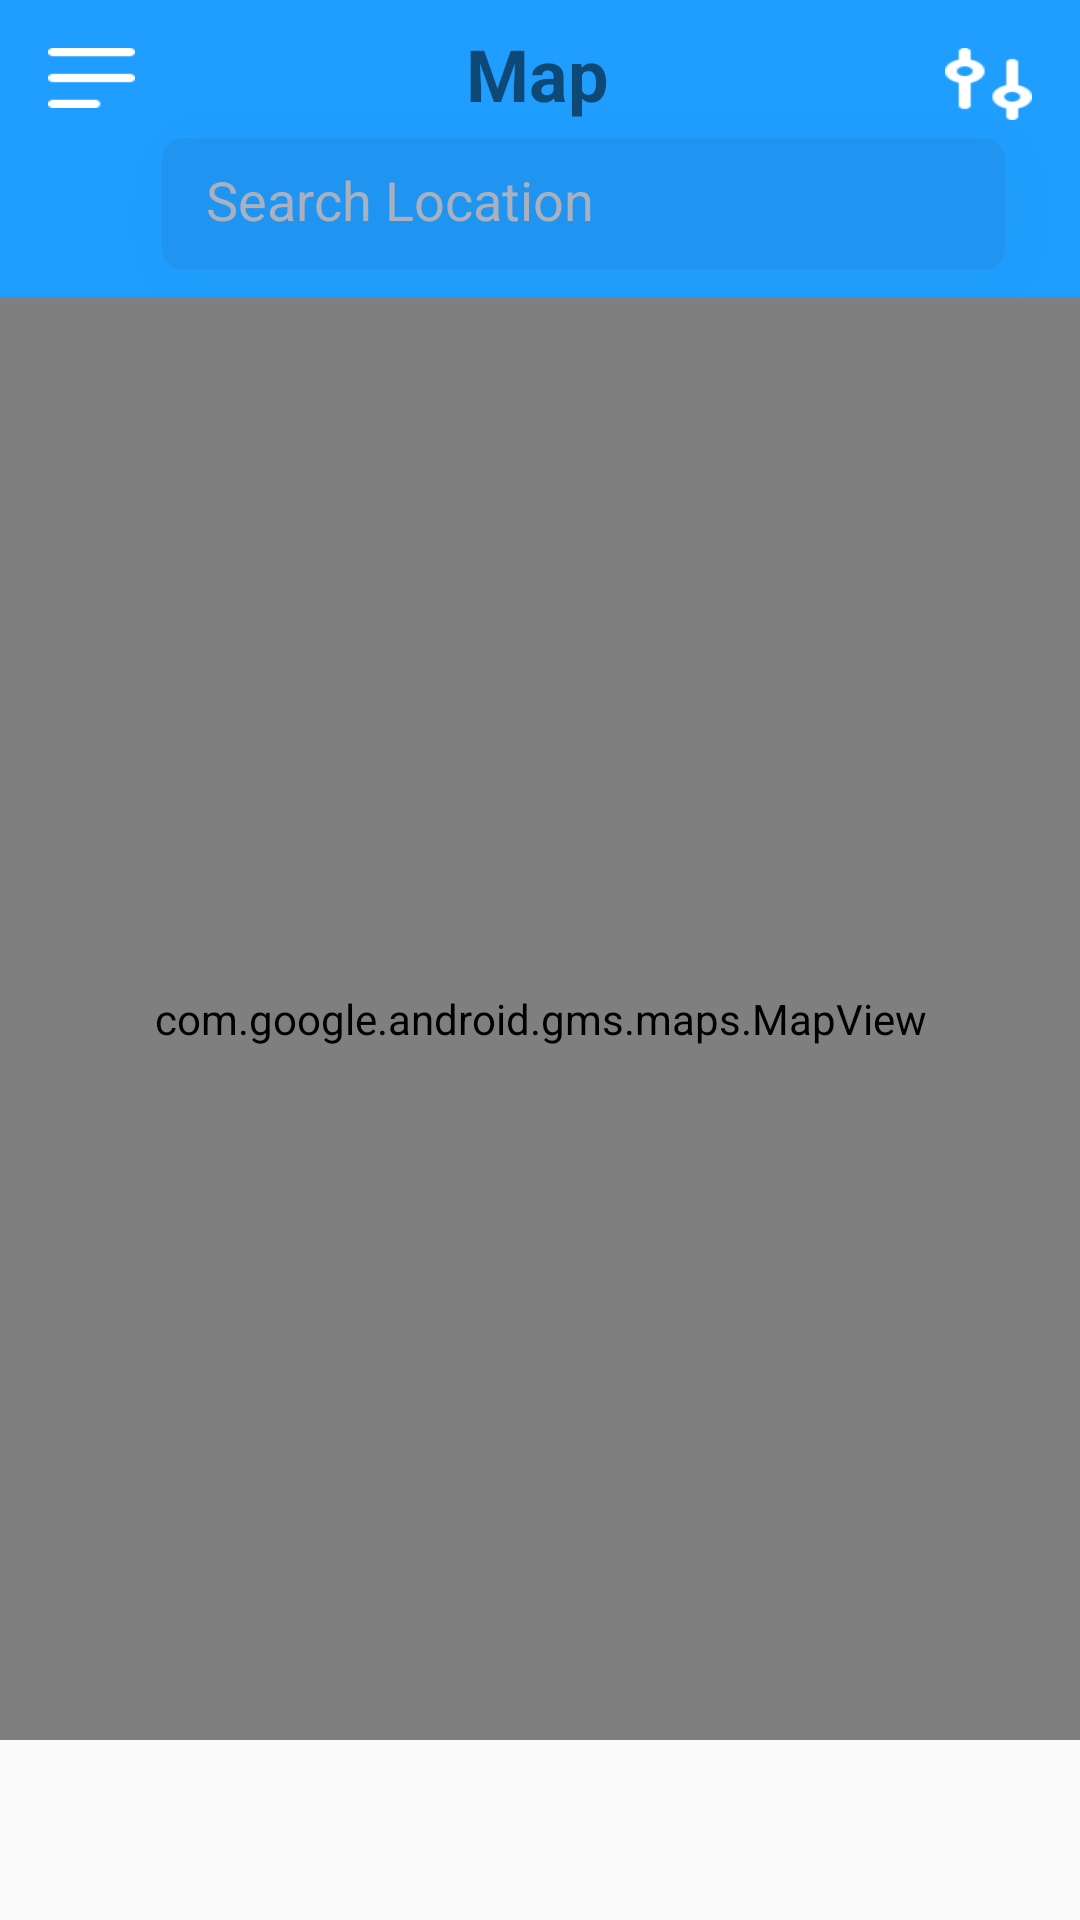

Produce the Android XML layout that renders to this screen, including the resource entries it uses.
<!-- AndroidManifest.xml: application theme AppTheme -->
<!-- res/layout/fragment_map.xml -->
<?xml version="1.0" encoding="utf-8"?>
<androidx.drawerlayout.widget.DrawerLayout
    xmlns:android="http://schemas.android.com/apk/res/android"
    xmlns:app="http://schemas.android.com/apk/res-auto"
    xmlns:tools="http://schemas.android.com/tools"
    android:id="@+id/frameLayout"
    android:layout_width="match_parent"
    android:layout_height="match_parent"
    tools:context=".fragments.MapFragment"
    >

    <androidx.constraintlayout.widget.ConstraintLayout
        android:layout_width="match_parent"
        android:layout_height="match_parent">

        <androidx.appcompat.widget.Toolbar
            android:id="@+id/toolBar"
            android:layout_width="match_parent"
            android:layout_height="?attr/actionBarSize"
            android:theme="@style/ThemeOverlay.AppCompat.Dark.ActionBar"
            app:layout_constraintEnd_toEndOf="parent"
            app:layout_constraintStart_toStartOf="parent"
            app:layout_constraintTop_toTopOf="parent" />

        <com.google.android.gms.maps.MapView
            android:id="@+id/theMap"
            android:layout_width="0dp"
            android:layout_height="0dp"
            android:layout_marginTop="99dp"
            android:layout_marginBottom="60dp"
            app:layout_constraintBottom_toBottomOf="parent"
            app:layout_constraintEnd_toEndOf="parent"
            app:layout_constraintHorizontal_bias="0.5"
            app:layout_constraintStart_toStartOf="parent"
            app:layout_constraintTop_toTopOf="parent" />

        <Button
            android:id="@+id/menubutton"
            android:layout_width="29dp"
            android:layout_height="20dp"
            android:layout_marginStart="16dp"
            android:layout_marginTop="16dp"
            android:background="@drawable/menuicon"
            app:layout_constraintStart_toStartOf="parent"
            app:layout_constraintTop_toTopOf="parent" />


        <ImageView
            android:id="@+id/imageView"
            android:layout_width="432dp"
            android:layout_height="99dp"
            android:src="@color/colorAccent"
            app:layout_constraintEnd_toEndOf="parent"
            app:layout_constraintHorizontal_bias="1.0"
            app:layout_constraintStart_toStartOf="parent"
            app:layout_constraintTop_toTopOf="parent" />

        <ImageView
            android:id="@+id/imageView5"
            android:layout_width="306dp"
            android:layout_height="126dp"
            android:layout_marginStart="68dp"
            android:layout_marginTop="8dp"
            android:layout_marginEnd="37dp"
            android:src="@drawable/darkishzone"
            app:layout_constraintEnd_toEndOf="parent"
            app:layout_constraintStart_toStartOf="parent"
            app:layout_constraintTop_toTopOf="parent" />

        <EditText
            android:id="@+id/searchInput"
            android:layout_width="256dp"
            android:layout_height="37dp"
            android:layout_marginStart="94dp"
            android:layout_marginTop="48dp"
            android:layout_marginEnd="61dp"
            android:background="@null"
            android:ems="10"
            android:hint="Search Location"
            android:imeOptions="actionSearch"
            android:inputType="textPostalAddress"
            android:textColor="@color/common_google_signin_btn_text_dark_default"
            android:textColorHint="#aab0be"
            app:layout_constraintEnd_toEndOf="parent"
            app:layout_constraintStart_toStartOf="parent"
            app:layout_constraintTop_toTopOf="parent" />

        <ImageView
            android:id="@+id/imageView6"
            android:layout_width="25dp"
            android:layout_height="25dp"
            android:layout_marginStart="41dp"
            android:layout_marginTop="54dp"
            android:layout_marginEnd="345dp"
            android:src="@drawable/searchicon"
            app:layout_constraintEnd_toEndOf="parent"
            app:layout_constraintStart_toStartOf="parent"
            app:layout_constraintTop_toTopOf="parent" />

        <TextView
            android:id="@+id/textView"
            android:layout_width="55dp"
            android:layout_height="33dp"
            android:layout_marginStart="177dp"
            android:layout_marginTop="8dp"
            android:layout_marginEnd="179dp"
            android:gravity="center"
            android:text="Map"
            android:textColor="@color/common_google_signin_btn_text_dark_default"
            android:textSize="24sp"
            android:textStyle="bold"
            app:layout_constraintEnd_toEndOf="parent"
            app:layout_constraintStart_toStartOf="parent"
            app:layout_constraintTop_toTopOf="parent" />

        <Button
            android:id="@+id/filterButton"
            android:layout_width="29dp"
            android:layout_height="24dp"
            android:layout_marginTop="16dp"
            android:layout_marginEnd="16dp"
            android:background="@drawable/filtericon"
            android:foreground="?attr/selectableItemBackgroundBorderless"
            app:layout_constraintEnd_toEndOf="parent"
            app:layout_constraintTop_toTopOf="parent" />

    </androidx.constraintlayout.widget.ConstraintLayout>

</androidx.drawerlayout.widget.DrawerLayout>
<!-- resources referenced by this layout -->
<resources>
  <color name="colorAccent">#1F9EFF</color>
  <!-- drawable darkishzone: png bitmap (drawable-hdpi, 4332 bytes) -->
  <!-- drawable filtericon: png bitmap (drawable-hdpi, 684 bytes) -->
  <!-- drawable menuicon: png bitmap (drawable-hdpi, 310 bytes) -->
  <!-- drawable searchicon: png bitmap (drawable-hdpi, 912 bytes) -->
  <style name="AppTheme" parent="Theme.AppCompat.Light.NoActionBar">
          
          <item name="colorPrimary">@color/colorPrimary</item>
          <item name="colorPrimaryDark">@color/colorPrimaryDark</item>
          <item name="colorAccent">@color/colorAccent</item>
          <item name="android:windowContentTransitions">true</item>&gt;
      </style>
  <color name="colorPrimary">#1F9EFF</color>
  <color name="colorPrimaryDark">#1F9EFF</color>
</resources>
